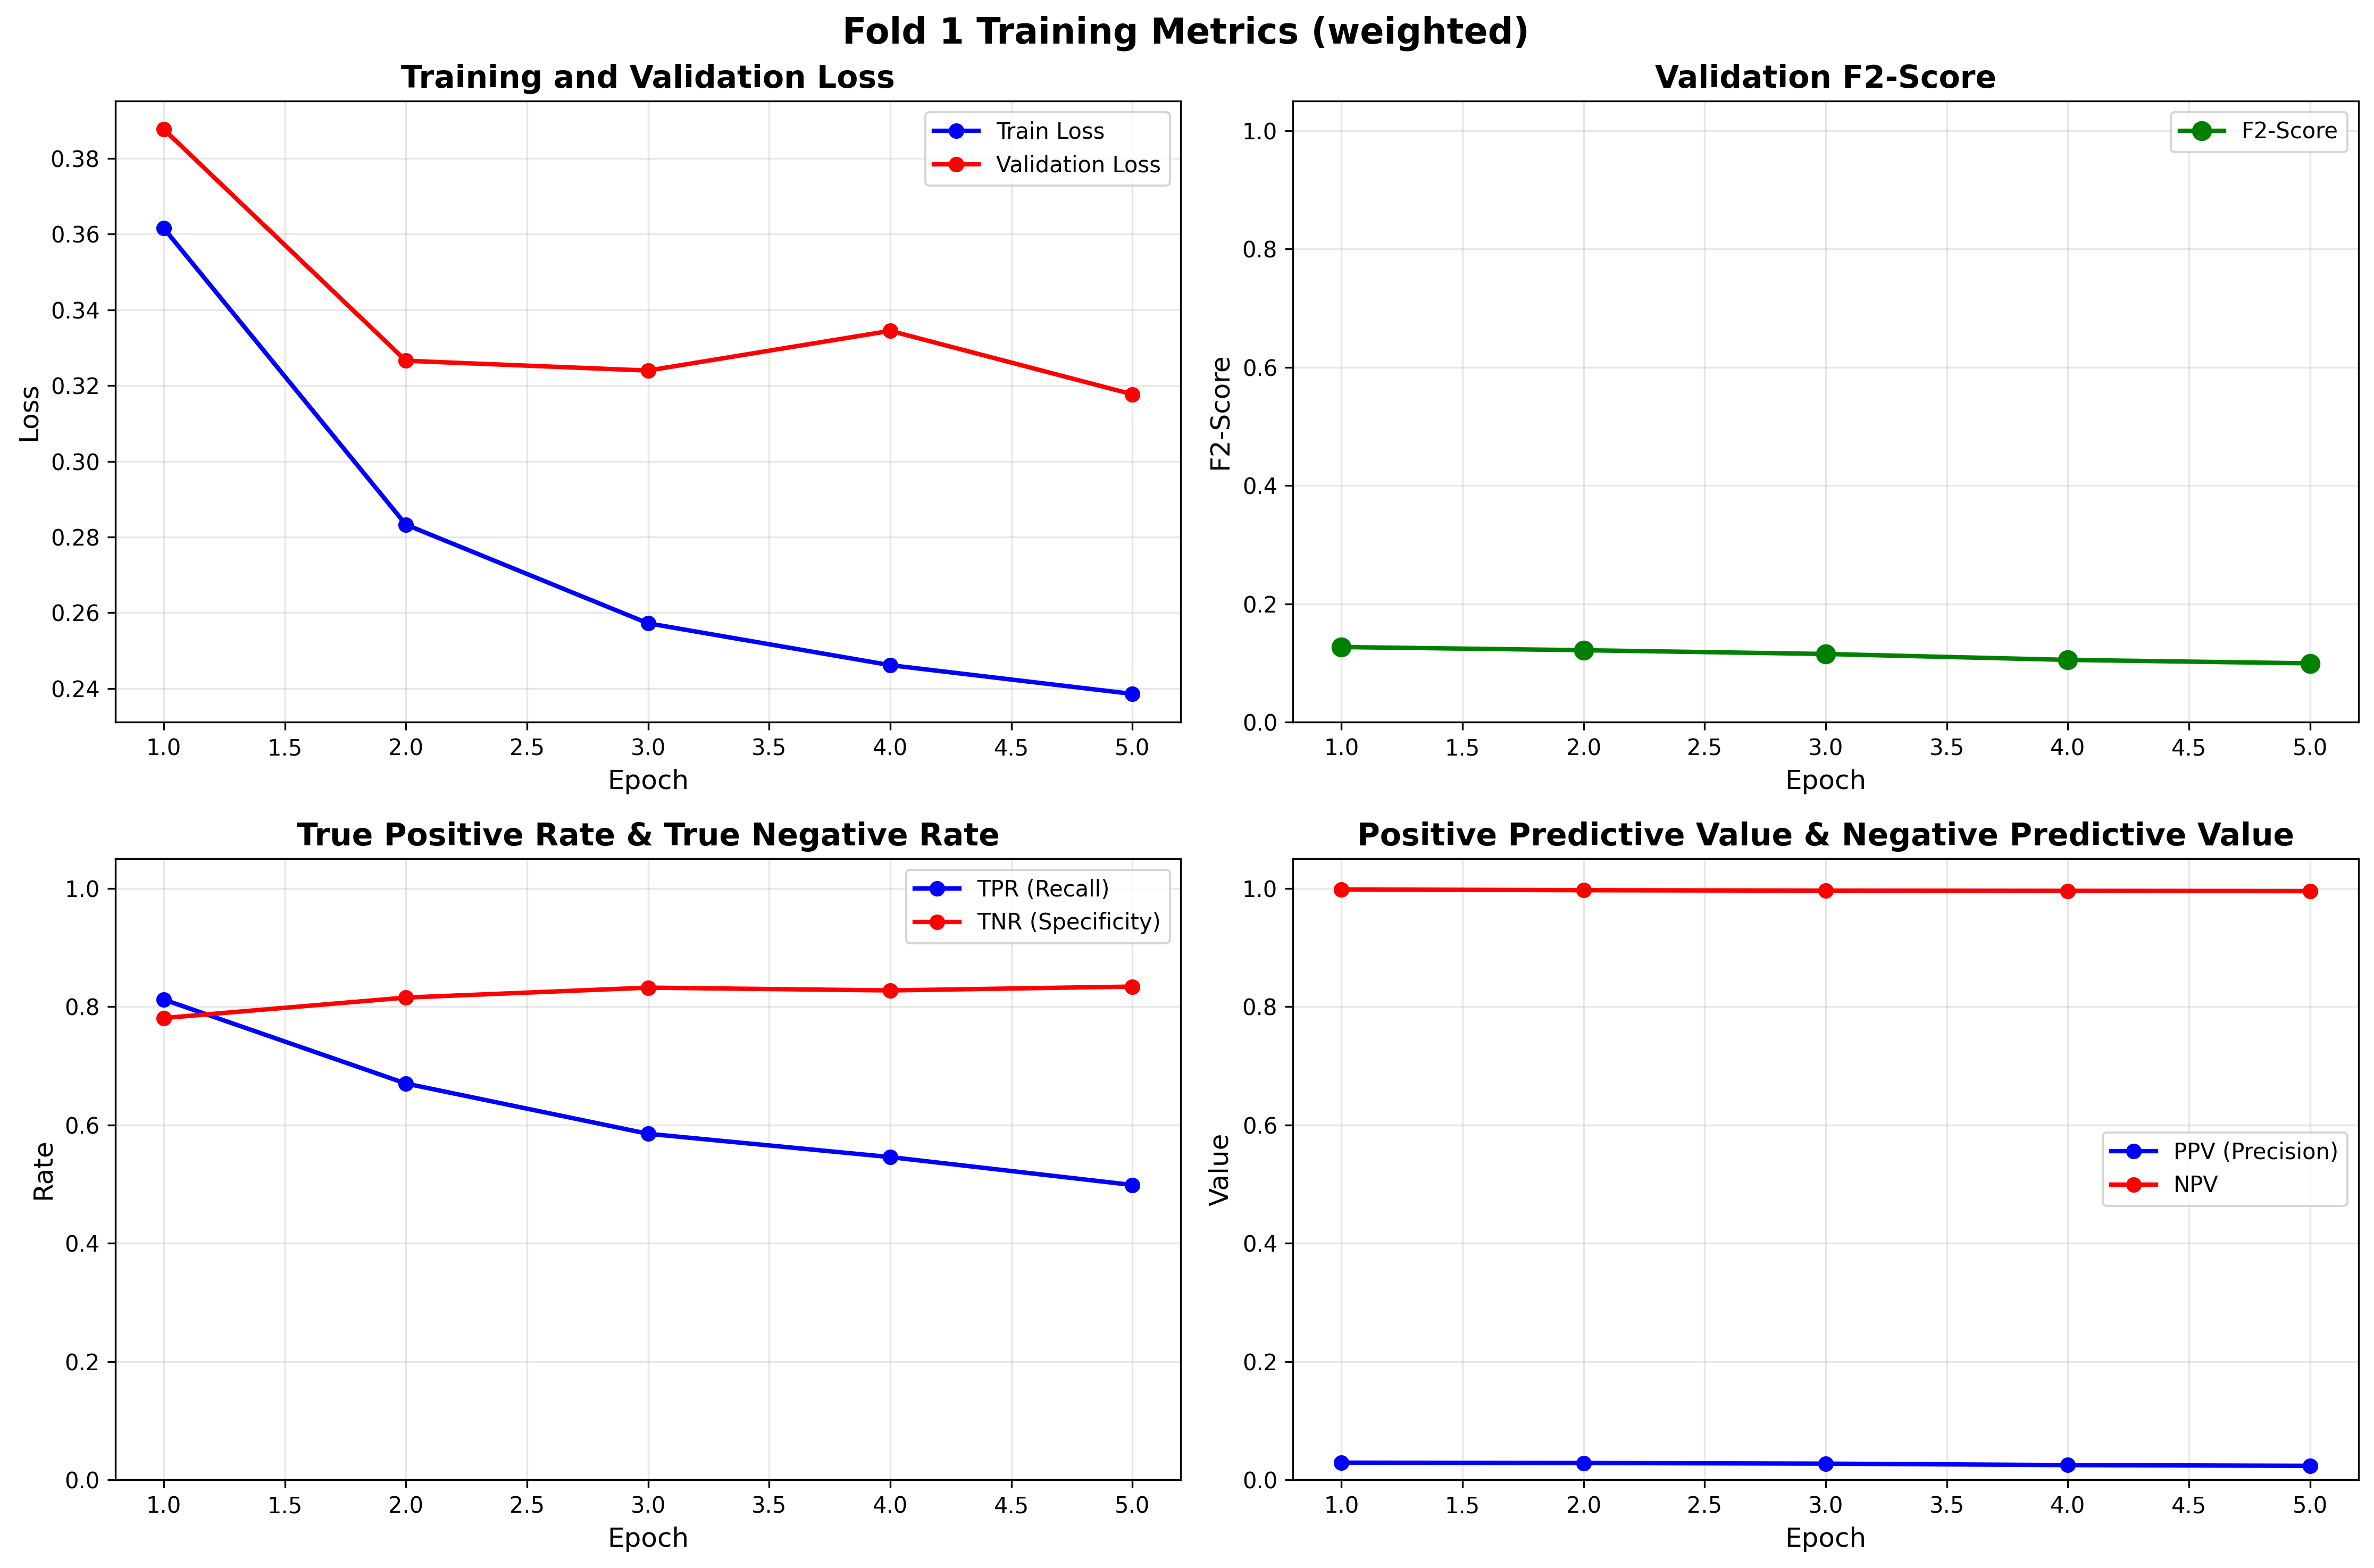

Values plotted in this chart, from the file beside it:
epoch, train_loss, val_loss, val_acc, TN, FP, FN, TP, TNR, TPR, NPV, PPV, F2
1, 0.3616, 0.3877, 0.7809, 186509, 52405, 363, 1567, 0.7807, 0.8119, 0.9981, 0.02903, 0.127
2, 0.2833, 0.3266, 0.8141, 194775, 44139, 637, 1293, 0.8153, 0.6699, 0.9967, 0.02846, 0.1216
3, 0.2572, 0.324, 0.83, 198780, 40134, 801, 1129, 0.832, 0.585, 0.996, 0.02736, 0.1152
4, 0.2461, 0.3345, 0.8251, 197661, 41253, 877, 1053, 0.8273, 0.5456, 0.9956, 0.02489, 0.1052
5, 0.2385, 0.3177, 0.8311, 199213, 39701, 968, 962, 0.8338, 0.4984, 0.9952, 0.02366, 0.09942
